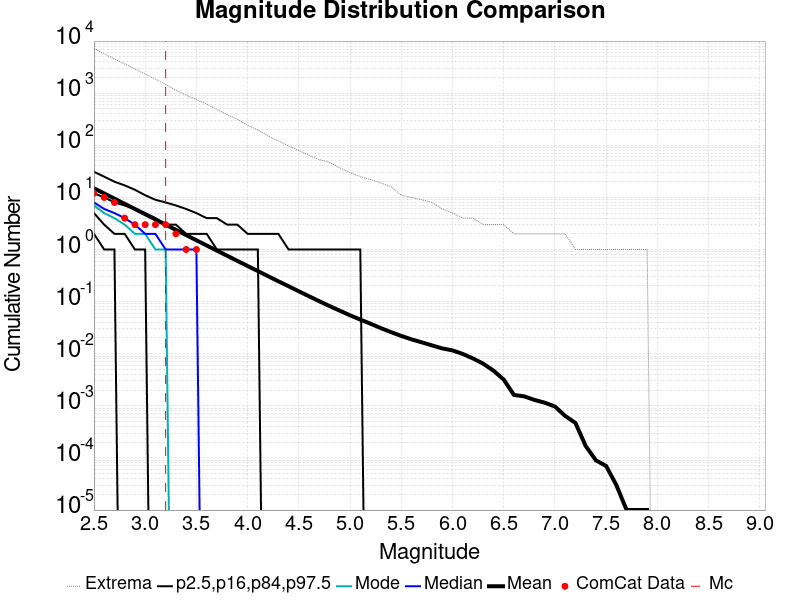

The table this chart was drawn from, first rows:
Magnitude, ComCat Data, Simulation Mean, Simulation Median, Simulation Mode, Simulation Minimum, Simulation Maximum, 2.5 %-ile, 16 %-ile, 84 %-ile, 97.5 %-ile
2.5, 12.0, 14.99, 8.0, 7.0, 0.0, 7219, 2.0, 5.0, 12.0, 31.0
2.6, 10.0, 11.92, 6.0, 5.0, 0.0, 5715, 1.0, 3.0, 10.0, 25.0
2.7, 8.0, 9.467, 5.0, 4.0, 0.0, 4545, 1.0, 2.0, 8.0, 20.0
2.8, 4.0, 7.526, 4.0, 3.0, 0.0, 3642, 0.0, 2.0, 7.0, 17.0
2.9, 3.0, 5.987, 3.0, 2.0, 0.0, 2932, 0.0, 1.0, 6.0, 14.0
3.0, 3.0, 4.755, 2.0, 2.0, 0.0, 2326, 0.0, 1.0, 5.0, 11.0
3.1, 3.0, 3.775, 2.0, 1.0, 0.0, 1862, 0.0, 0.0, 4.0, 9.0
3.2, 3.0, 3.002, 1.0, 1.0, 0.0, 1458, 0.0, 0.0, 3.0, 8.0
3.3, 2.0, 2.384, 1.0, 0.0, 0.0, 1134, 0.0, 0.0, 3.0, 7.0
3.4, 1.0, 1.892, 1.0, 0.0, 0.0, 917.0, 0.0, 0.0, 2.0, 6.0
3.5, 1.0, 1.504, 1.0, 0.0, 0.0, 748.0, 0.0, 0.0, 2.0, 5.0
3.6, 0.0, 1.195, 0.0, 0.0, 0.0, 618.0, 0.0, 0.0, 2.0, 4.0
3.7, 0.0, 0.9513, 0.0, 0.0, 0.0, 489.0, 0.0, 0.0, 1.0, 4.0
3.8, 0.0, 0.7597, 0.0, 0.0, 0.0, 388.0, 0.0, 0.0, 1.0, 3.0
3.9, 0.0, 0.6041, 0.0, 0.0, 0.0, 316.0, 0.0, 0.0, 1.0, 3.0
4.0, 0.0, 0.4828, 0.0, 0.0, 0.0, 242.0, 0.0, 0.0, 1.0, 2.0
4.1, 0.0, 0.3858, 0.0, 0.0, 0.0, 197.0, 0.0, 0.0, 1.0, 2.0
4.2, 0.0, 0.3075, 0.0, 0.0, 0.0, 151.0, 0.0, 0.0, 0.0, 2.0
4.3, 0.0, 0.2457, 0.0, 0.0, 0.0, 121.0, 0.0, 0.0, 0.0, 2.0
4.4, 0.0, 0.1973, 0.0, 0.0, 0.0, 97.0, 0.0, 0.0, 0.0, 1.0
4.5, 0.0, 0.1578, 0.0, 0.0, 0.0, 79.0, 0.0, 0.0, 0.0, 1.0
4.6, 0.0, 0.1265, 0.0, 0.0, 0.0, 64.0, 0.0, 0.0, 0.0, 1.0
4.7, 0.0, 0.1017, 0.0, 0.0, 0.0, 53.0, 0.0, 0.0, 0.0, 1.0
4.8, 0.0, 0.08214, 0.0, 0.0, 0.0, 47.0, 0.0, 0.0, 0.0, 1.0
4.9, 0.0, 0.06693, 0.0, 0.0, 0.0, 37.0, 0.0, 0.0, 0.0, 1.0
5.0, 0.0, 0.05462, 0.0, 0.0, 0.0, 30.0, 0.0, 0.0, 0.0, 1.0
5.1, 0.0, 0.04522, 0.0, 0.0, 0.0, 25.0, 0.0, 0.0, 0.0, 1.0
5.2, 0.0, 0.03765, 0.0, 0.0, 0.0, 22.0, 0.0, 0.0, 0.0, 0.0
5.3, 0.0, 0.03101, 0.0, 0.0, 0.0, 19.0, 0.0, 0.0, 0.0, 0.0
5.4, 0.0, 0.02597, 0.0, 0.0, 0.0, 16.0, 0.0, 0.0, 0.0, 0.0
5.5, 0.0, 0.02198, 0.0, 0.0, 0.0, 11.0, 0.0, 0.0, 0.0, 0.0
5.6, 0.0, 0.01886, 0.0, 0.0, 0.0, 10.0, 0.0, 0.0, 0.0, 0.0
5.7, 0.0, 0.01655, 0.0, 0.0, 0.0, 9.0, 0.0, 0.0, 0.0, 0.0
5.8, 0.0, 0.01445, 0.0, 0.0, 0.0, 8.0, 0.0, 0.0, 0.0, 0.0
5.9, 0.0, 0.01264, 0.0, 0.0, 0.0, 6.0, 0.0, 0.0, 0.0, 0.0
6.0, 0.0, 0.01159, 0.0, 0.0, 0.0, 5.0, 0.0, 0.0, 0.0, 0.0
6.1, 0.0, 0.00991, 0.0, 0.0, 0.0, 4.0, 0.0, 0.0, 0.0, 0.0
6.2, 0.0, 0.00811, 0.0, 0.0, 0.0, 4.0, 0.0, 0.0, 0.0, 0.0
6.3, 0.0, 0.00644, 0.0, 0.0, 0.0, 3.0, 0.0, 0.0, 0.0, 0.0
6.4, 0.0, 0.00474, 0.0, 0.0, 0.0, 3.0, 0.0, 0.0, 0.0, 0.0
6.5, 0.0, 0.00319, 0.0, 0.0, 0.0, 3.0, 0.0, 0.0, 0.0, 0.0
6.6, 0.0, 0.00162, 0.0, 0.0, 0.0, 2.0, 0.0, 0.0, 0.0, 0.0
6.7, 0.0, 0.00152, 0.0, 0.0, 0.0, 2.0, 0.0, 0.0, 0.0, 0.0
6.8, 0.0, 0.0013, 0.0, 0.0, 0.0, 2.0, 0.0, 0.0, 0.0, 0.0
6.9, 0.0, 0.00115, 0.0, 0.0, 0.0, 2.0, 0.0, 0.0, 0.0, 0.0
7.0, 0.0, 9.7E-4, 0.0, 0.0, 0.0, 2.0, 0.0, 0.0, 0.0, 0.0
7.1, 0.0, 6.4E-4, 0.0, 0.0, 0.0, 2.0, 0.0, 0.0, 0.0, 0.0
7.2, 0.0, 4.7E-4, 0.0, 0.0, 0.0, 1.0, 0.0, 0.0, 0.0, 0.0
7.3, 0.0, 1.7E-4, 0.0, 0.0, 0.0, 1.0, 0.0, 0.0, 0.0, 0.0
7.4, 0.0, 9.0E-5, 0.0, 0.0, 0.0, 1.0, 0.0, 0.0, 0.0, 0.0
7.5, 0.0, 7.0E-5, 0.0, 0.0, 0.0, 1.0, 0.0, 0.0, 0.0, 0.0
7.6, 0.0, 3.0E-5, 0.0, 0.0, 0.0, 1.0, 0.0, 0.0, 0.0, 0.0
7.7, 0.0, 1.0E-5, 0.0, 0.0, 0.0, 1.0, 0.0, 0.0, 0.0, 0.0
7.8, 0.0, 1.0E-5, 0.0, 0.0, 0.0, 1.0, 0.0, 0.0, 0.0, 0.0
7.9, 0.0, 1.0E-5, 0.0, 0.0, 0.0, 1.0, 0.0, 0.0, 0.0, 0.0
8.0, 0.0, 0.0, 0.0, 0.0, 0.0, 0.0, 0.0, 0.0, 0.0, 0.0
8.1, 0.0, 0.0, 0.0, 0.0, 0.0, 0.0, 0.0, 0.0, 0.0, 0.0
8.2, 0.0, 0.0, 0.0, 0.0, 0.0, 0.0, 0.0, 0.0, 0.0, 0.0
8.3, 0.0, 0.0, 0.0, 0.0, 0.0, 0.0, 0.0, 0.0, 0.0, 0.0
8.4, 0.0, 0.0, 0.0, 0.0, 0.0, 0.0, 0.0, 0.0, 0.0, 0.0
... 6 more rows
